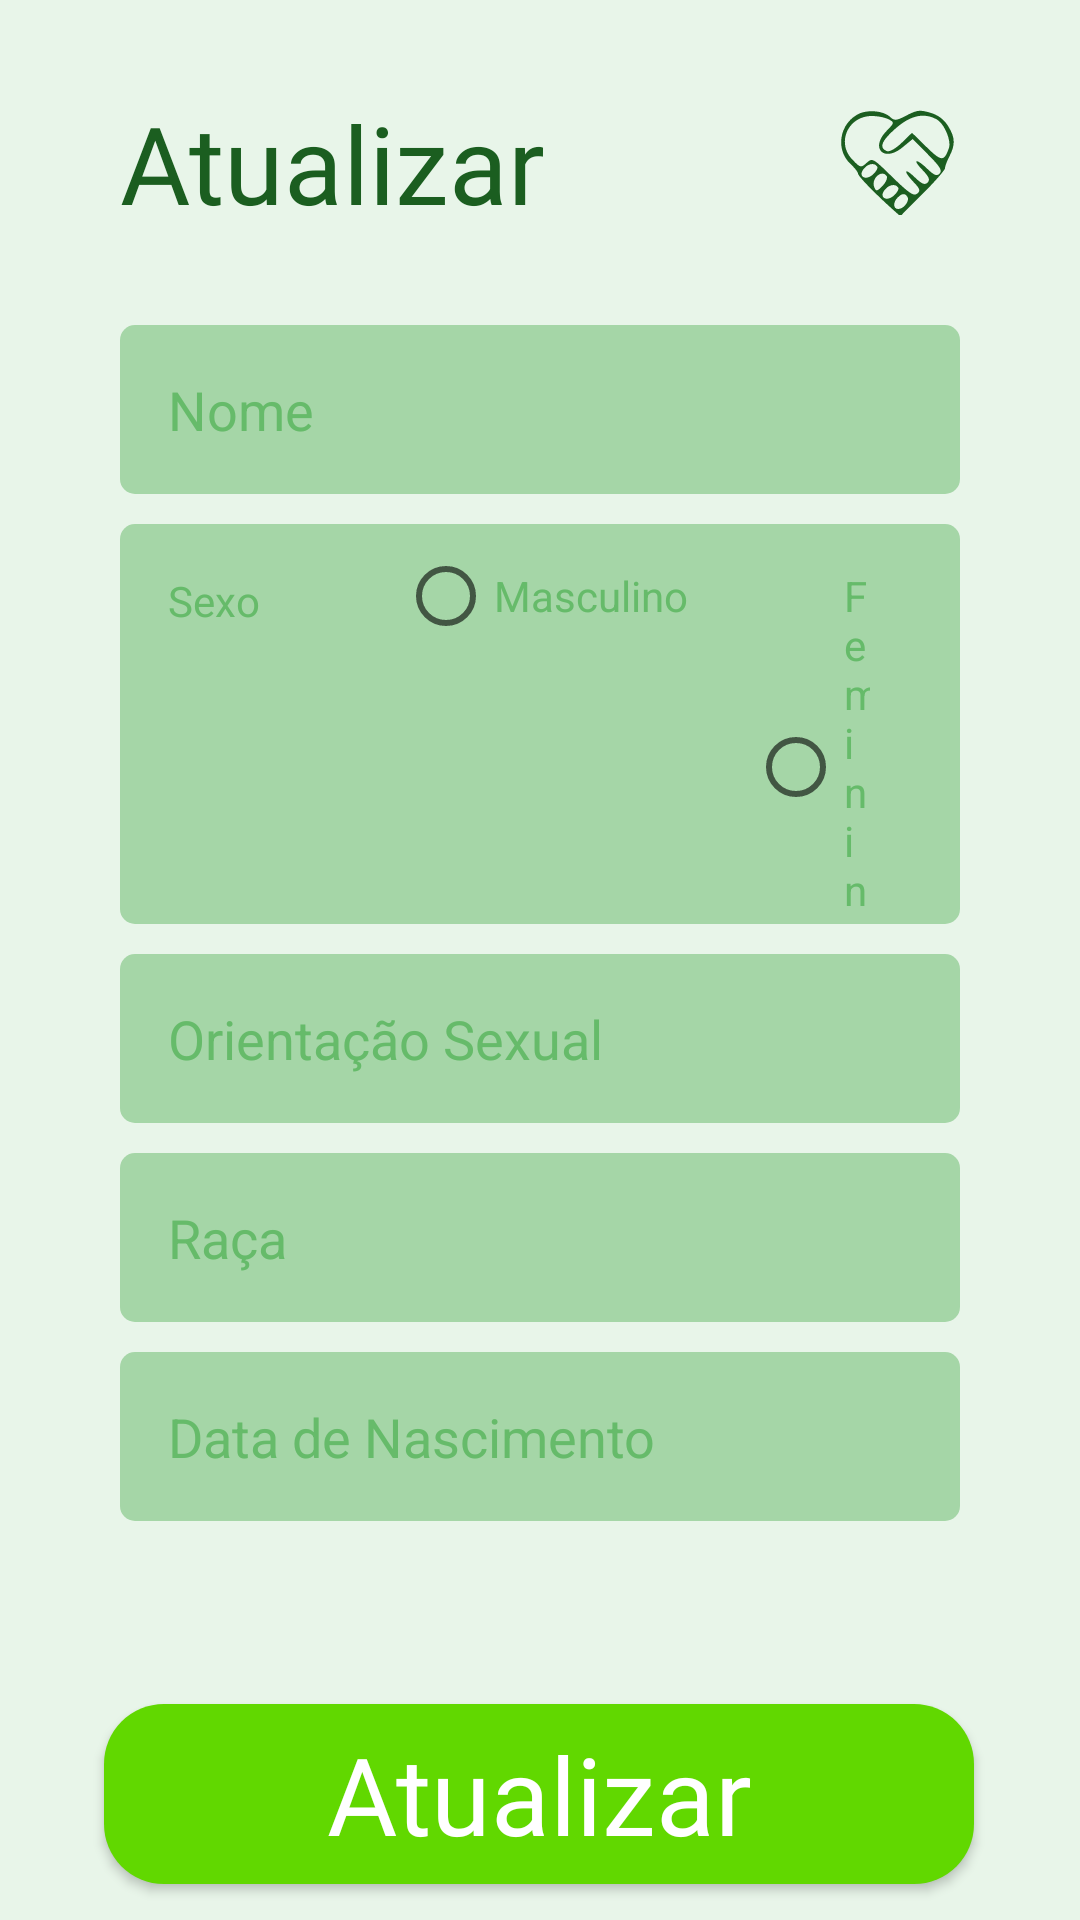

Here is an Android app screen rendered from its layout file. Give the layout XML and the strings, colors and styles it references.
<!-- AndroidManifest.xml: application theme Theme.CadastroMoradoresDeRua -->
<!-- res/layout/activity_atualistar.xml -->
<?xml version="1.0" encoding="utf-8"?>
<androidx.constraintlayout.widget.ConstraintLayout xmlns:android="http://schemas.android.com/apk/res/android"
    xmlns:app="http://schemas.android.com/apk/res-auto"
    xmlns:tools="http://schemas.android.com/tools"
    android:layout_width="match_parent"
    android:layout_height="match_parent"
    tools:context=".AtualistarActivity"
    android:background="@color/background">

    <LinearLayout
        android:id="@+id/home"
        android:layout_width="match_parent"
        android:layout_height="wrap_content"
        android:layout_marginStart="40dp"
        android:layout_marginTop="30dp"
        android:layout_marginEnd="40dp"
        android:gravity="center_vertical"
        android:orientation="horizontal"
        app:layout_constraintEnd_toEndOf="parent"
        app:layout_constraintStart_toStartOf="parent"
        app:layout_constraintTop_toTopOf="parent">

        <TextView
            android:layout_width="wrap_content"
            android:layout_height="wrap_content"
            android:fontFamily="@font/poppins_bold"
            android:text="@string/atualizar"
            android:textColor="@color/textColor"
            android:textSize="36sp"
            android:textColorHint="@color/texthint"/>

        <ImageView
            android:layout_width="wrap_content"
            android:layout_height="wrap_content"
            android:layout_marginStart="98dp"
            android:src="@drawable/ic_logo_sm"
            app:tint="@color/textColor" />
    </LinearLayout>

    <LinearLayout
        android:id="@+id/container"
        android:layout_width="match_parent"
        android:layout_height="wrap_content"
        android:layout_marginStart="40dp"
        android:layout_marginTop="30dp"
        android:layout_marginEnd="40dp"
        android:orientation="vertical"
        app:layout_constraintEnd_toEndOf="parent"
        app:layout_constraintStart_toStartOf="parent"
        app:layout_constraintTop_toBottomOf="@id/home"
        android:gravity="center_horizontal">


        <EditText
            android:id="@+id/editNome"
            android:layout_width="match_parent"
            android:layout_height="wrap_content"
            android:background="@drawable/background_edit_text"
            android:hint="@string/nome"
            android:padding="16dp"
            android:textColorHint="@color/texthint" />

        <LinearLayout
            android:layout_marginTop="10dp"
            android:layout_width="match_parent"
            android:layout_height="wrap_content"
            android:orientation="horizontal"
            android:background="@drawable/background_edit_text">

            <TextView
                android:layout_width="wrap_content"
                android:layout_height="wrap_content"
                android:hint="@string/sexo"
                android:padding="16dp"
                android:textColorHighlight="@color/texthint"
                android:textColorHint="@color/texthint"
                android:textColorLink="@color/texthint" />

            <RadioGroup
                android:id="@+id/editSexo"
                android:layout_width="wrap_content"
                android:layout_height="wrap_content"
                android:orientation="horizontal"
                android:paddingHorizontal="30dp">

                <RadioButton
                    android:layout_width="wrap_content"
                    android:layout_height="wrap_content"
                    android:shadowColor="@color/texthint"
                    android:text="@string/masculino"
                    android:textColor="@color/texthint"
                    android:textColorHighlight="@color/texthint"
                    android:textColorHint="@color/texthint"
                    android:textColorLink="@color/texthint" />

                <RadioButton
                    android:layout_width="wrap_content"
                    android:layout_height="wrap_content"
                    android:layout_marginStart="20dp"
                    android:shadowColor="@color/texthint"
                    android:text="@string/feminino"
                    android:textColor="@color/texthint"
                    android:textColorHighlight="@color/texthint"
                    android:textColorHint="@color/texthint"
                    android:textColorLink="@color/texthint" />
            </RadioGroup>

        </LinearLayout>


        <EditText
            android:id="@+id/editOrientacaoSexual"
            android:layout_width="match_parent"
            android:layout_height="wrap_content"
            android:background="@drawable/background_edit_text"
            android:hint="@string/orienta_o_sexual"
            android:layout_marginTop="10dp"
            android:padding="16dp"
            android:textColorHint="@color/texthint"/>

        <EditText
            android:id="@+id/editRaca"
            android:layout_width="match_parent"
            android:layout_height="wrap_content"
            android:background="@drawable/background_edit_text"
            android:hint="@string/ra_a"
            android:layout_marginTop="10dp"
            android:padding="16dp"
            android:textColorHint="@color/texthint"/>

        <EditText
            android:id="@+id/editDataNascimento"
            android:layout_width="match_parent"
            android:layout_height="wrap_content"
            android:layout_marginTop="10dp"
            android:background="@drawable/background_edit_text"
            android:hint="@string/data_de_nascimento"
            android:inputType="date"
            android:padding="16dp"
            android:textColorHint="@color/texthint"
            android:textColorLink="@color/texthint" />

    </LinearLayout>

    <androidx.appcompat.widget.AppCompatButton
        android:id="@+id/cadastrar"
        android:layout_width="290dp"
        android:layout_height="60dp"
        android:layout_marginTop="30dp"
        android:background="@drawable/background_btn"
        android:fontFamily="@font/nunito_sans_regular"
        android:text="@string/atualizar"
        android:textAlignment="center"
        android:textColor="@color/white"
        android:textSize="36sp"
        app:layout_constraintBottom_toBottomOf="parent"
        app:layout_constraintEnd_toEndOf="parent"
        app:layout_constraintHorizontal_bias="0.495"
        app:layout_constraintStart_toStartOf="parent"
        app:layout_constraintTop_toBottomOf="@id/container"
        app:layout_constraintVertical_bias="0.724"
        android:textAllCaps="false"/>

</androidx.constraintlayout.widget.ConstraintLayout>
<!-- resources referenced by this layout -->
<resources>
  <color name="background">#E8F5E9</color>
  <color name="textColor">#1B5E20</color>
  <color name="texthint">#66BB6A</color>
  <color name="white">#FFFFFFFF</color>
  <!-- drawable background_btn (drawable) -->
  <?xml version="1.0" encoding="utf-8"?>
  <shape xmlns:android="http://schemas.android.com/apk/res/android">
      <solid android:color="@color/btn"/>
      <corners android:radius="20dp"/>
  </shape>
  <!-- drawable background_edit_text (drawable) -->
  <?xml version="1.0" encoding="utf-8"?>
  <shape xmlns:android="http://schemas.android.com/apk/res/android">
      <solid android:color="@color/edittext"/>
      <corners android:radius="5dp"/>
  </shape>
  <!-- drawable ic_logo_sm (drawable) -->
  <vector xmlns:android="http://schemas.android.com/apk/res/android"
      android:width="38dp"
      android:height="35dp"
      android:viewportWidth="38"
      android:viewportHeight="35">
    <path
        android:pathData="M5.8,1.5c-6.1,3.4 -7.3,11.8 -2.3,16.5 1.4,1.3 2.5,2.7 2.5,3.2 0,0.8 5.2,6.2 11.3,11.7l2.8,2.5 7.4,-7.4c4.1,-4.1 7.5,-8 7.5,-8.6 0,-0.6 0.7,-2.5 1.5,-4 2,-3.9 1.9,-6.3 -0.5,-10.1 -1.3,-2.1 -3.2,-3.6 -5.9,-4.4 -3.5,-1 -4.4,-0.9 -7.9,0.9 -3.4,1.8 -4.1,1.8 -5.4,0.6 -2.2,-2.2 -7.9,-2.7 -11,-0.9zM16.2,3.1c2,1.1 2,1.1 -0.7,3.9 -5.6,5.8 -0.8,10.6 5.4,5.4l3.3,-2.7 5.1,5.1c4,4 4.9,5.4 3.9,6.4 -0.9,0.9 -1.8,0.6 -4,-1.5 -3.8,-3.7 -5.3,-3.4 -1.7,0.3 2.2,2.3 2.6,3.3 1.7,4.2 -0.9,0.9 -1.9,0.5 -4.2,-1.7 -3.6,-3.5 -4,-2.2 -0.5,1.5 2.2,2.3 2.4,2.9 1.2,3.9 -1.2,0.9 -2.7,-0.2 -8.2,-5.5 -6.5,-6.4 -6.7,-6.5 -8.6,-4.8 -1.9,1.7 -2.1,1.7 -4.6,-0.9 -5.7,-5.6 -1.7,-14.7 6.3,-14.7 2,-0 4.4,0.5 5.6,1.1zM32.2,3.1c2.5,1.3 5,7.2 4.1,9.6 -1.6,4.6 -2.5,4.5 -7.5,-0.4l-4.8,-4.7 -3.4,3.3c-2.2,2.1 -4.1,3.1 -5,2.8 -2.7,-1.1 -1.8,-3.4 3,-7.6 4.9,-4.3 9.3,-5.3 13.6,-3zM12.4,18.9c0.3,0.4 -0.3,1.6 -1.4,2.6 -2.6,2.3 -5.2,0.6 -3,-2 1.4,-1.7 3.6,-2 4.4,-0.6zM15.6,22.1c0.3,0.6 -0.3,2 -1.4,3.2 -1.9,1.9 -2.2,1.9 -2.8,0.4 -1.1,-2.9 2.6,-6.1 4.2,-3.6zM19.4,25.9c0.3,0.4 -0.3,1.6 -1.4,2.6 -2.6,2.3 -5.2,0.6 -3,-2 1.4,-1.7 3.6,-2 4.4,-0.6zM22.5,29c0.8,1.3 -1.3,4 -3.1,4 -1.7,-0 -1.8,-2.2 -0.2,-3.8 1.5,-1.5 2.5,-1.5 3.3,-0.2z"
        android:fillColor="#000000"
        android:strokeColor="#00000000"/>
  </vector>
  <string name="atualizar">Atualizar</string>
  <string name="data_de_nascimento">Data de Nascimento</string>
  <string name="feminino">Feminino</string>
  <string name="masculino">Masculino</string>
  <string name="nome">Nome</string>
  <string name="orienta_o_sexual">Orientação Sexual</string>
  <string name="ra_a">Raça</string>
  <string name="sexo">Sexo</string>
  <style name="Theme.CadastroMoradoresDeRua" parent="Theme.MaterialComponents.DayNight.NoActionBar">
          
          <item name="colorPrimary">@color/background</item>
          <item name="colorPrimaryVariant">@color/background</item>
          <item name="colorOnPrimary">@color/white</item>
          
          <item name="colorSecondary">@color/teal_200</item>
          <item name="colorSecondaryVariant">@color/teal_700</item>
          <item name="colorOnSecondary">@color/black</item>
          
          <item name="android:statusBarColor" tools:targetApi="l">?attr/colorPrimaryVariant</item>
          
      </style>
  <color name="btn">#61D800</color>
  <color name="edittext">#A5D6A7</color>
  <color name="teal_200">#FF03DAC5</color>
  <color name="teal_700">#FF018786</color>
  <color name="black">#FF000000</color>
</resources>
